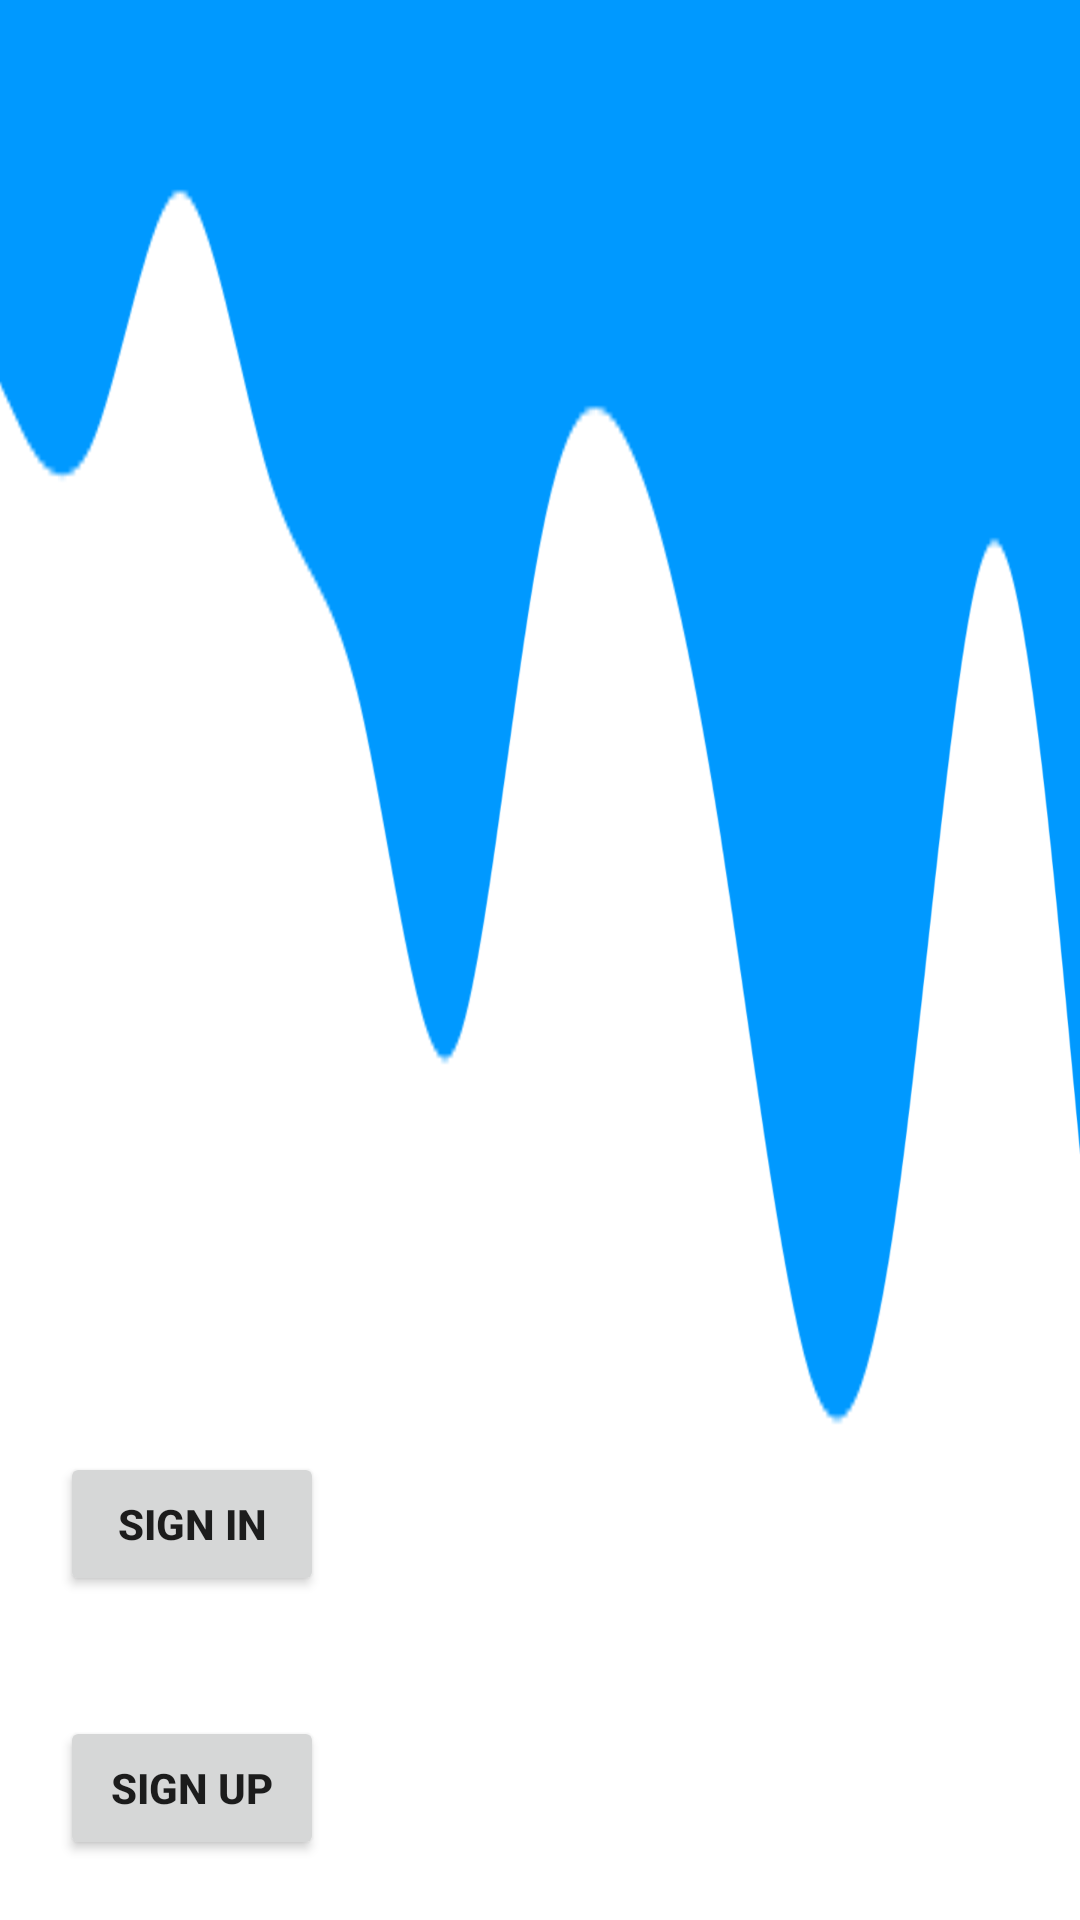

Layout XML and referenced resources for this Android screen:
<!-- AndroidManifest.xml: application theme Theme.FireBaseDemo -->
<!-- res/layout/activity_main.xml -->
<?xml version="1.0" encoding="utf-8"?>
<LinearLayout xmlns:android="http://schemas.android.com/apk/res/android"
    xmlns:app="http://schemas.android.com/apk/res-auto"
    xmlns:tools="http://schemas.android.com/tools"
    android:layout_width="match_parent"
    android:orientation="vertical"
    android:layout_height="match_parent"
    android:gravity="bottom"
    android:background="@drawable/wave"
    tools:context=".MainActivity">

    <androidx.appcompat.widget.AppCompatButton
        android:id="@+id/siginbtn"
        android:layout_width="wrap_content"
        android:layout_height="wrap_content"
        android:text="Sign in"
        android:layout_margin="20dp"
        android:textStyle="bold"
        />
    <androidx.appcompat.widget.AppCompatButton
        android:id="@+id/signupbtn"
        android:layout_width="wrap_content"
        android:layout_height="wrap_content"
        android:text="Sign Up"
        android:layout_margin="20dp"
        android:textStyle="bold"
        />
</LinearLayout>
<!-- resources referenced by this layout -->
<resources>
  <!-- drawable wave: png bitmap (drawable, 5769 bytes) -->
  <style name="Theme.FireBaseDemo" parent="Theme.MaterialComponents.DayNight.DarkActionBar">
          
          <item name="colorPrimary">#0099ff</item>
          <item name="colorPrimaryVariant">#0099ff</item>
          <item name="colorOnPrimary">@color/white</item>
          
          <item name="colorSecondary">@color/teal_200</item>
          <item name="colorSecondaryVariant">@color/teal_700</item>
          <item name="colorOnSecondary">@color/black</item>
          
          <item name="android:statusBarColor" tools:targetApi="l">?attr/colorPrimaryVariant</item>
          
      </style>
  <!-- not gathered from this repository: default colours our renderer supplied (Android Studio template values) -->
  <color name="teal_200">#FF03DAC5</color>
  <color name="teal_700">#FF018786</color>
  <color name="black">#FF000000</color>
  <color name="white">#FFFFFFFF</color>
</resources>
